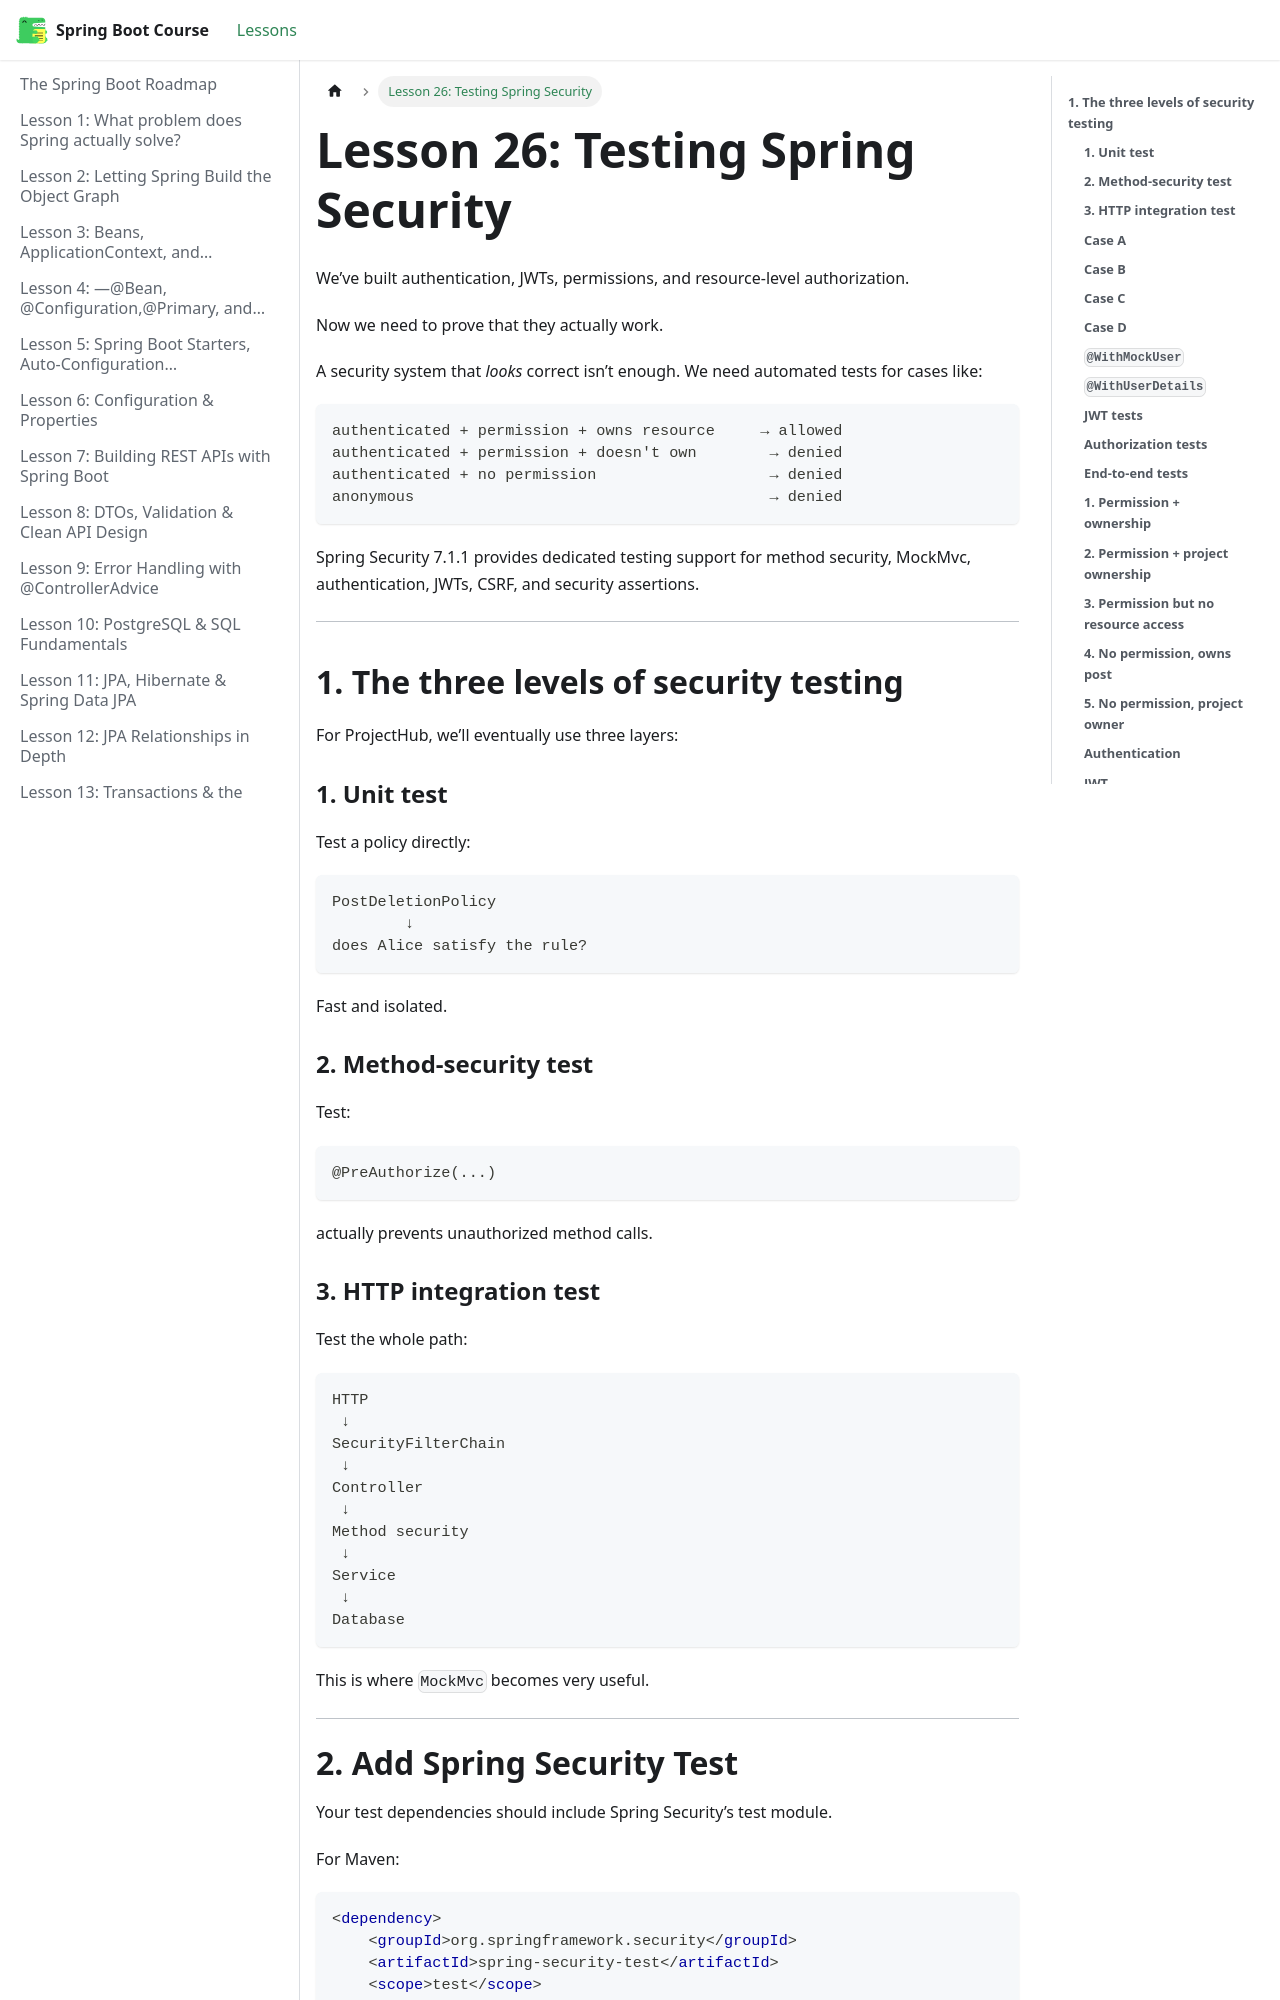

repository: BishoyHanyRaafat/spring-boot-docs · page: docs/lesson-26/index.html · generator: docusaurus

---
title: "Lesson 26: Testing Spring Security"
sidebar_position: 26
---

We’ve built authentication, JWTs, permissions, and resource-level authorization.

Now we need to prove that they actually work.

A security system that _looks_ correct isn’t enough. We need automated tests for cases like:

```text
authenticated + permission + owns resource     → allowed
authenticated + permission + doesn't own        → denied
authenticated + no permission                   → denied
anonymous                                       → denied
```

Spring Security 7.1.1 provides dedicated testing support for method security, MockMvc, authentication, JWTs, CSRF, and security assertions.  

---

## **1. The three levels of security testing**

For ProjectHub, we’ll eventually use three layers:

### **1. Unit test**

Test a policy directly:

```text
PostDeletionPolicy
        ↓
does Alice satisfy the rule?
```

Fast and isolated.

### **2. Method-security test**

Test:

```java
@PreAuthorize(...)
```

actually prevents unauthorized method calls.

### **3. HTTP integration test**

Test the whole path:

```text
HTTP
 ↓
SecurityFilterChain
 ↓
Controller
 ↓
Method security
 ↓
Service
 ↓
Database
```

This is where `MockMvc` becomes very useful.

---
